Image classification data set "crackdata" (TianjieZhang1993/RCCD on GitHub). Class labels (4): alligator cracking, block cracks, longitudinal cracks, transverse cracks.

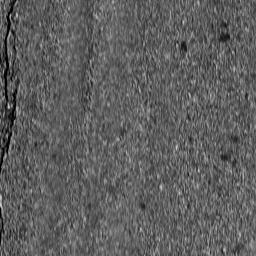
Label: longitudinal cracks

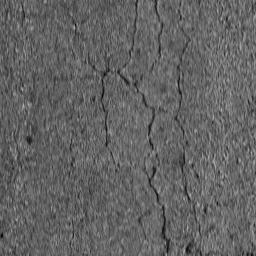
Label: block cracks

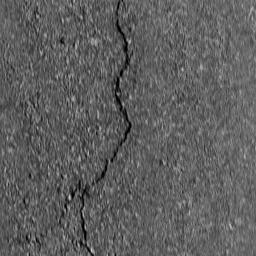
Label: longitudinal cracks

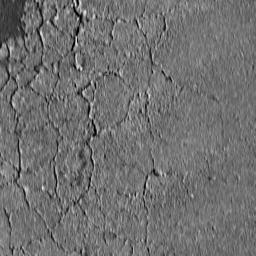
Label: alligator cracking

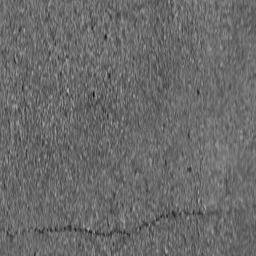
Label: transverse cracks

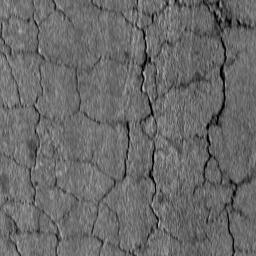
Label: alligator cracking
